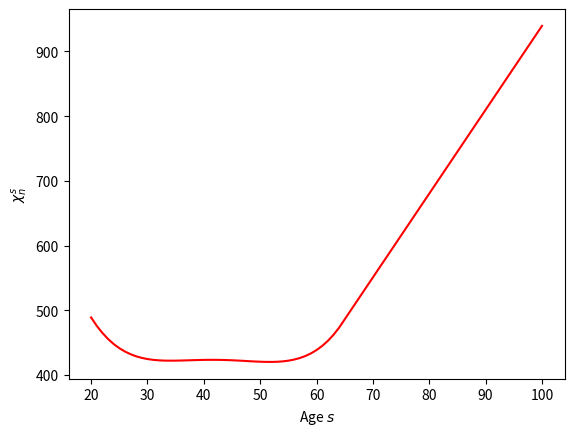

Write Python code to recreate this figure. (Note: this script raises an exception after producing the figure.)
#%%
import numpy as np
import pandas as pd
import scipy.optimize as opt
import matplotlib.pyplot as plt

def func(x, a0, a1, a2, a3, a4):
    func = np.polynomial.chebyshev.chebval(x, [a0, a1, a2, a3, a4])
    return func

### Gives the parameters of chebyshev that gives best fit to the given data
#data_moments = np.array([38.12000874, 33.22762421, 25.3484224, 26.67954008, 24.41097278, 23.15059004, 22.46771332, 21.85495452, 21.46242013, 22.00364263, 21.57322063, 21.53371545, 21.29828515, 21.10144524, 20.8617942, 20.57282, 20.47473172, 20.31111347, 19.04137299, 18.92616951, 20.58517969, 20.48761429, 20.21744847, 19.9577682, 19.66931057, 19.6878927, 19.63107201, 19.63390543, 19.5901486, 19.58143606, 19.58005578, 19.59073213, 19.60190899, 19.60001831, 21.67763741, 21.70451784, 21.85430468, 21.97291208, 21.97017228, 22.25518398, 22.43969757, 23.21870602, 24.18334822, 24.97772026, 26.37663164, 29.65075992, 30.46944758, 31.51634777, 33.13353793, 32.89186997, 38.07083882, 39.2992811, 40.07987878, 35.19951571, 35.97943562, 37.05601334, 37.42979341, 37.91576867, 38.62775142, 39.4885405, 37.10609921, 40.03988031, 40.86564363, 41.73645892, 42.6208256, 43.37786072, 45.38166073, 46.22395387, 50.21419653, 51.05246704, 53.86896121, 53.90029708, 61.83586775, 64.87563699, 66.91207845, 68.07449767, 71.27919965, 73.57195873, 74.95045988, 76.6230815])
#np.polynomial.chebyshev.chebfit(ages, data_moments, 4)

 
#%%
# Chi_n Graph
# Parameter Guesses 
a0 = 1.5e+3 #.15807470e+03 
a1 = -1.05805189e+02  
a2 = 1.92411660e+00 
a3 = -1.53364020e-02
a4 = 4.51819445e-05

ages_beg = np.linspace(20, 65, 46)
data_beg = func(ages_beg, a0, a1,a2,a3,a4)
ages_end = np.linspace(65, 100, 36)
data_end = (data_beg[-1] - data_beg[-2]) * (ages_end - 65) + data_beg[-1]
data = np.linspace(20, 100, 81)
ages = np.linspace(20, 100, 81)
data[:46] = data_beg
data[45:] = data_end
plt.xlabel('Age $s$')
plt.ylabel(r'$\chi_n^s$')
plt.plot(ages, data, color = 'r', label = r'Estimated')
plt.grid(b=True, which='major', color='0.65', linestyle='-')
plt.tight_layout(rect=(0, 0.03, 1, 1))
plt.savefig("chi_n.png")


#%%
# Labor Data Moments
labor_hours = np.array([167, 165, 165, 165, 165, 166, 165, 165, 164, 166, 164])
labor_part_rate = np.array([0.69, 0.849, 0.849, 0.847, 0.847, 0.859, 0.859, 0.709, 0.709, 0.212, 0.212])
employ_rate = np.array([0.937, 0.954, 0.954, 0.966, 0.966, 0.97, 0.97, 0.968, 0.968, 0.978, 0.978])
labor_hours_adj = labor_hours * labor_part_rate * employ_rate
    # get fraction of time endowment worked (assume time
    # endowment is 24 hours minus required time to sleep 6.5 hours)
data_moments = labor_hours_adj * 12 / (365 * 17.5)

#%% 
# Labor Moments
model_moments = np.array([0.21092244724143888, 0.23663473960483364, 0.2512248460552426, 0.2554279329457508, 0.25988610741069157, 0.2674734351216116, 0.2756735811864669, 0.26881862807130374, 0.23334421444663225, 0.18809948673028212, 0.12602132474609165])
model_moments = np.array([0.20404221413001514, 0.23052275666998373, 0.24579210681260005, 0.25049168004035793, 0.25506539061621414, 0.26192771083017724, 0.26818932077312047, 0.2580381991790124, 0.21741600046836718, 0.16716230439659094, 0.1081621573647619])
model_moments = np.array([0.20404215275974136, 0.23052270482988457, 0.2457920652844417, 0.25049164655432304, 0.25506536207955, 0.2619276847270024, 0.26818929664663427, 0.2580381794552516, 0.21741598721398908, 0.1671622965224866, 0.10816216091568123])
model_moments = np.array([0.21981921031855878, 0.24505165244792193, 0.25851577603404347, 0.26159090431118637, 0.2650822314519963, 0.27165488540648103, 0.27932199881798064, 0.27297275407400984, 0.23834295323975926, 0.0364783683075553, 0.013424854505849902])
model_moments = np.array([0.3600000000000001, 0.36000000000000004, 0.36000000000000015, 0.3600000000000001, 0.36000000000000004, 0.3600000000000001, 0.36000000000000004, 0.3600000000000001, 0.36000000000000004, 0.36000000000000004, 0.36000000000000026])
labels = np.linspace(20, 70, 11)
labels[-1] = 85

plt.xlabel(r'Age $s$')
plt.ylabel(r'Labor Supply $\frac{\bar{n_s}}{\tilde{l}}$')
plt.scatter(labels, data_moments, color = 'r', label = r'Data Moments')
plt.legend(loc='upper right')
plt.scatter(labels, model_moments, color = 'b', label = r'Model Moments')
plt.legend(loc='upper right')
plt.grid(b=True, which='major', color='0.65', linestyle='-')
plt.tight_layout(rect=(0, 0.03, 1, 1))
plt.savefig("labor_moments.png")

